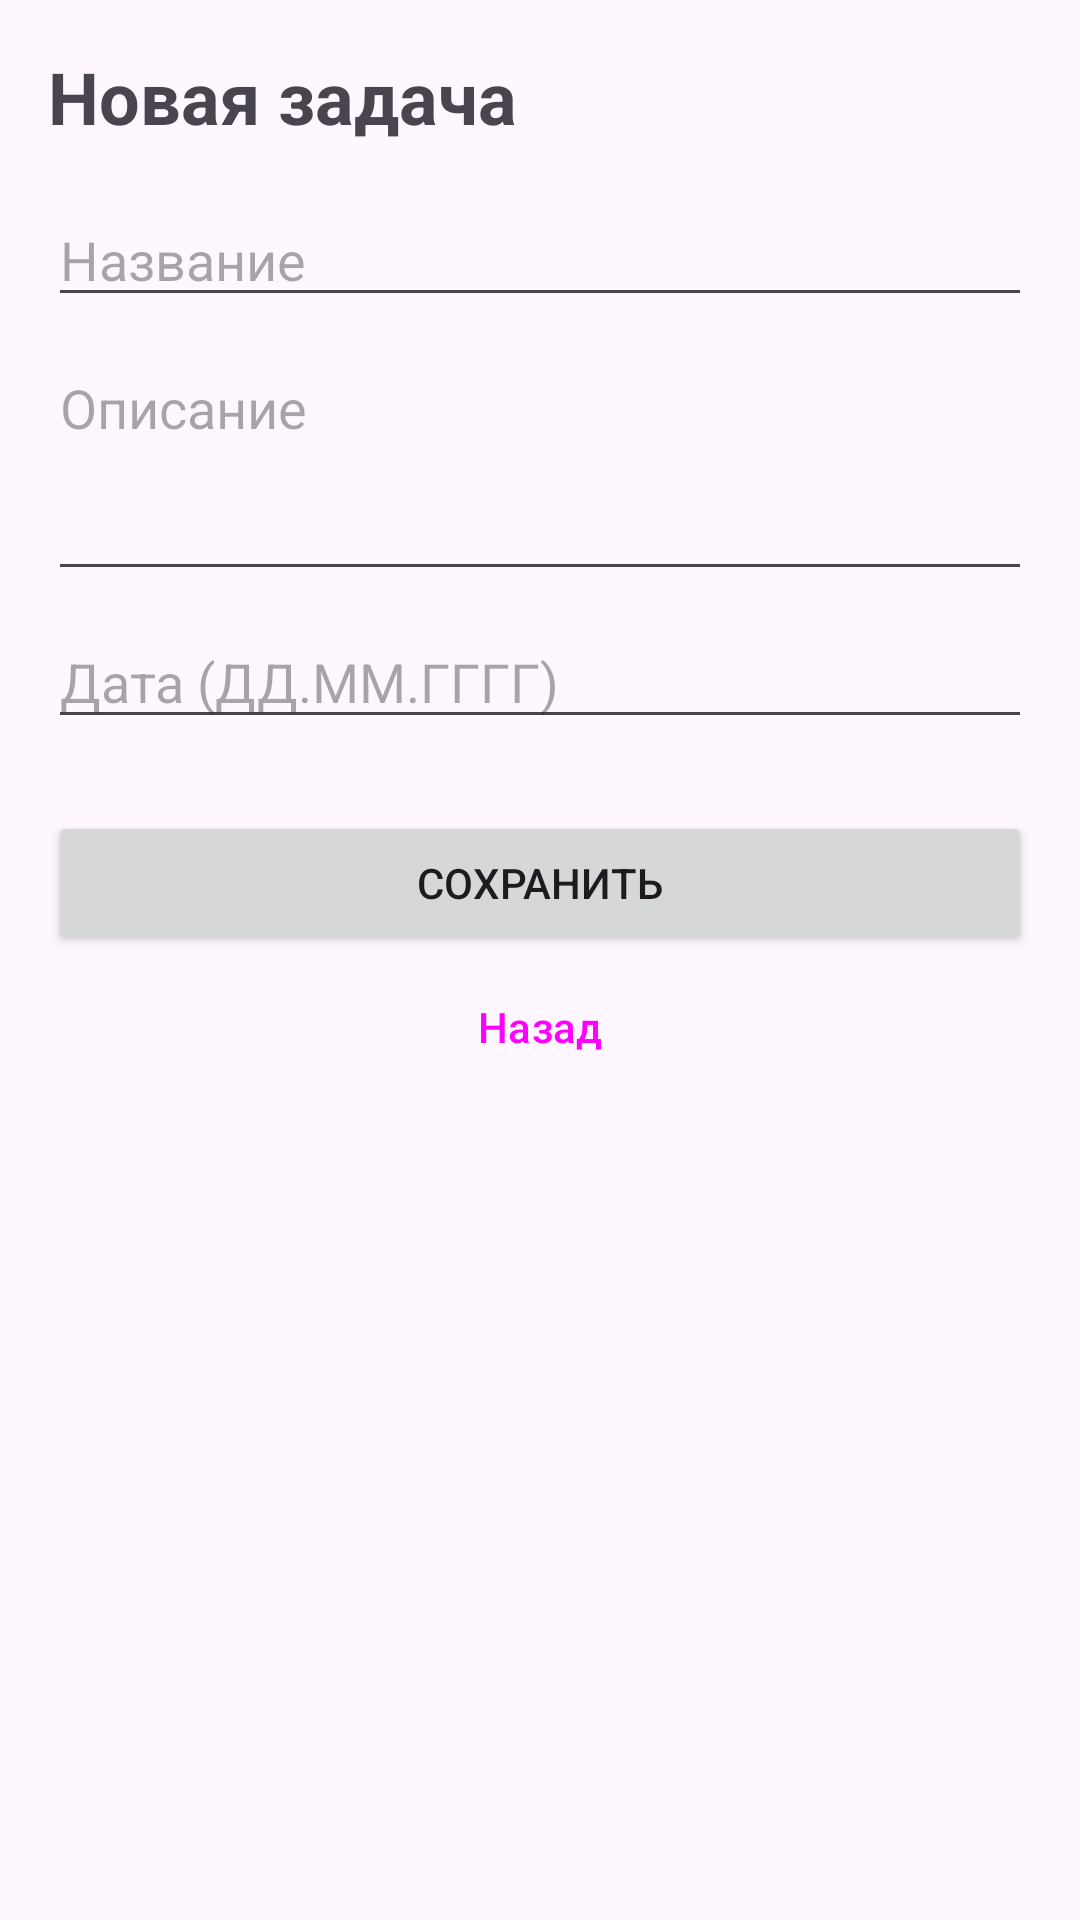

This screen was rendered from an Android layout file. Write that file and the resources it references.
<!-- AndroidManifest.xml: application theme Theme.TaskCalendarForTksu -->
<!-- res/layout/activity_add_task.xml -->
<?xml version="1.0" encoding="utf-8"?>
<LinearLayout xmlns:android="http://schemas.android.com/apk/res/android"
    android:id="@+id/main"
    android:layout_width="match_parent"
    android:layout_height="match_parent"
    android:orientation="vertical"
    android:padding="16dp">

    <TextView
        android:layout_width="wrap_content"
        android:layout_height="wrap_content"
        android:text="@string/title_add_task"
        android:textSize="24sp"
        android:textStyle="bold" />

    <EditText
        android:id="@+id/etTitle"
        android:layout_width="match_parent"
        android:layout_height="wrap_content"
        android:layout_marginTop="16dp"
        android:hint="@string/hint_title"
        android:inputType="textCapSentences" />

    <EditText
        android:id="@+id/etDescription"
        android:layout_width="match_parent"
        android:layout_height="wrap_content"
        android:layout_marginTop="8dp"
        android:gravity="top"
        android:hint="@string/hint_description"
        android:inputType="textMultiLine|textCapSentences"
        android:minLines="3" />

    <EditText
        android:id="@+id/etDate"
        android:layout_width="match_parent"
        android:layout_height="wrap_content"
        android:layout_marginTop="8dp"
        android:hint="@string/hint_date"
        android:inputType="date" />

    <Button
        android:id="@+id/btnSave"
        android:layout_width="match_parent"
        android:layout_height="wrap_content"
        android:layout_marginTop="24dp"
        android:text="@string/save" />

    <Button
        android:id="@+id/btnBack"
        style="@style/Widget.Material3.Button.TextButton"
        android:layout_width="match_parent"
        android:layout_height="wrap_content"
        android:text="@string/back" />

</LinearLayout>
<!-- resources referenced by this layout -->
<resources>
  <string name="back">Назад</string>
  <string name="hint_date">Дата (ДД.ММ.ГГГГ)</string>
  <string name="hint_description">Описание</string>
  <string name="hint_title">Название</string>
  <string name="save">Сохранить</string>
  <string name="title_add_task">Новая задача</string>
  <style name="Theme.TaskCalendarForTksu" parent="Base.Theme.TaskCalendarForTksu" />
  <style name="Base.Theme.TaskCalendarForTksu" parent="Theme.Material3.DayNight.NoActionBar">
          
          
      </style>
</resources>
